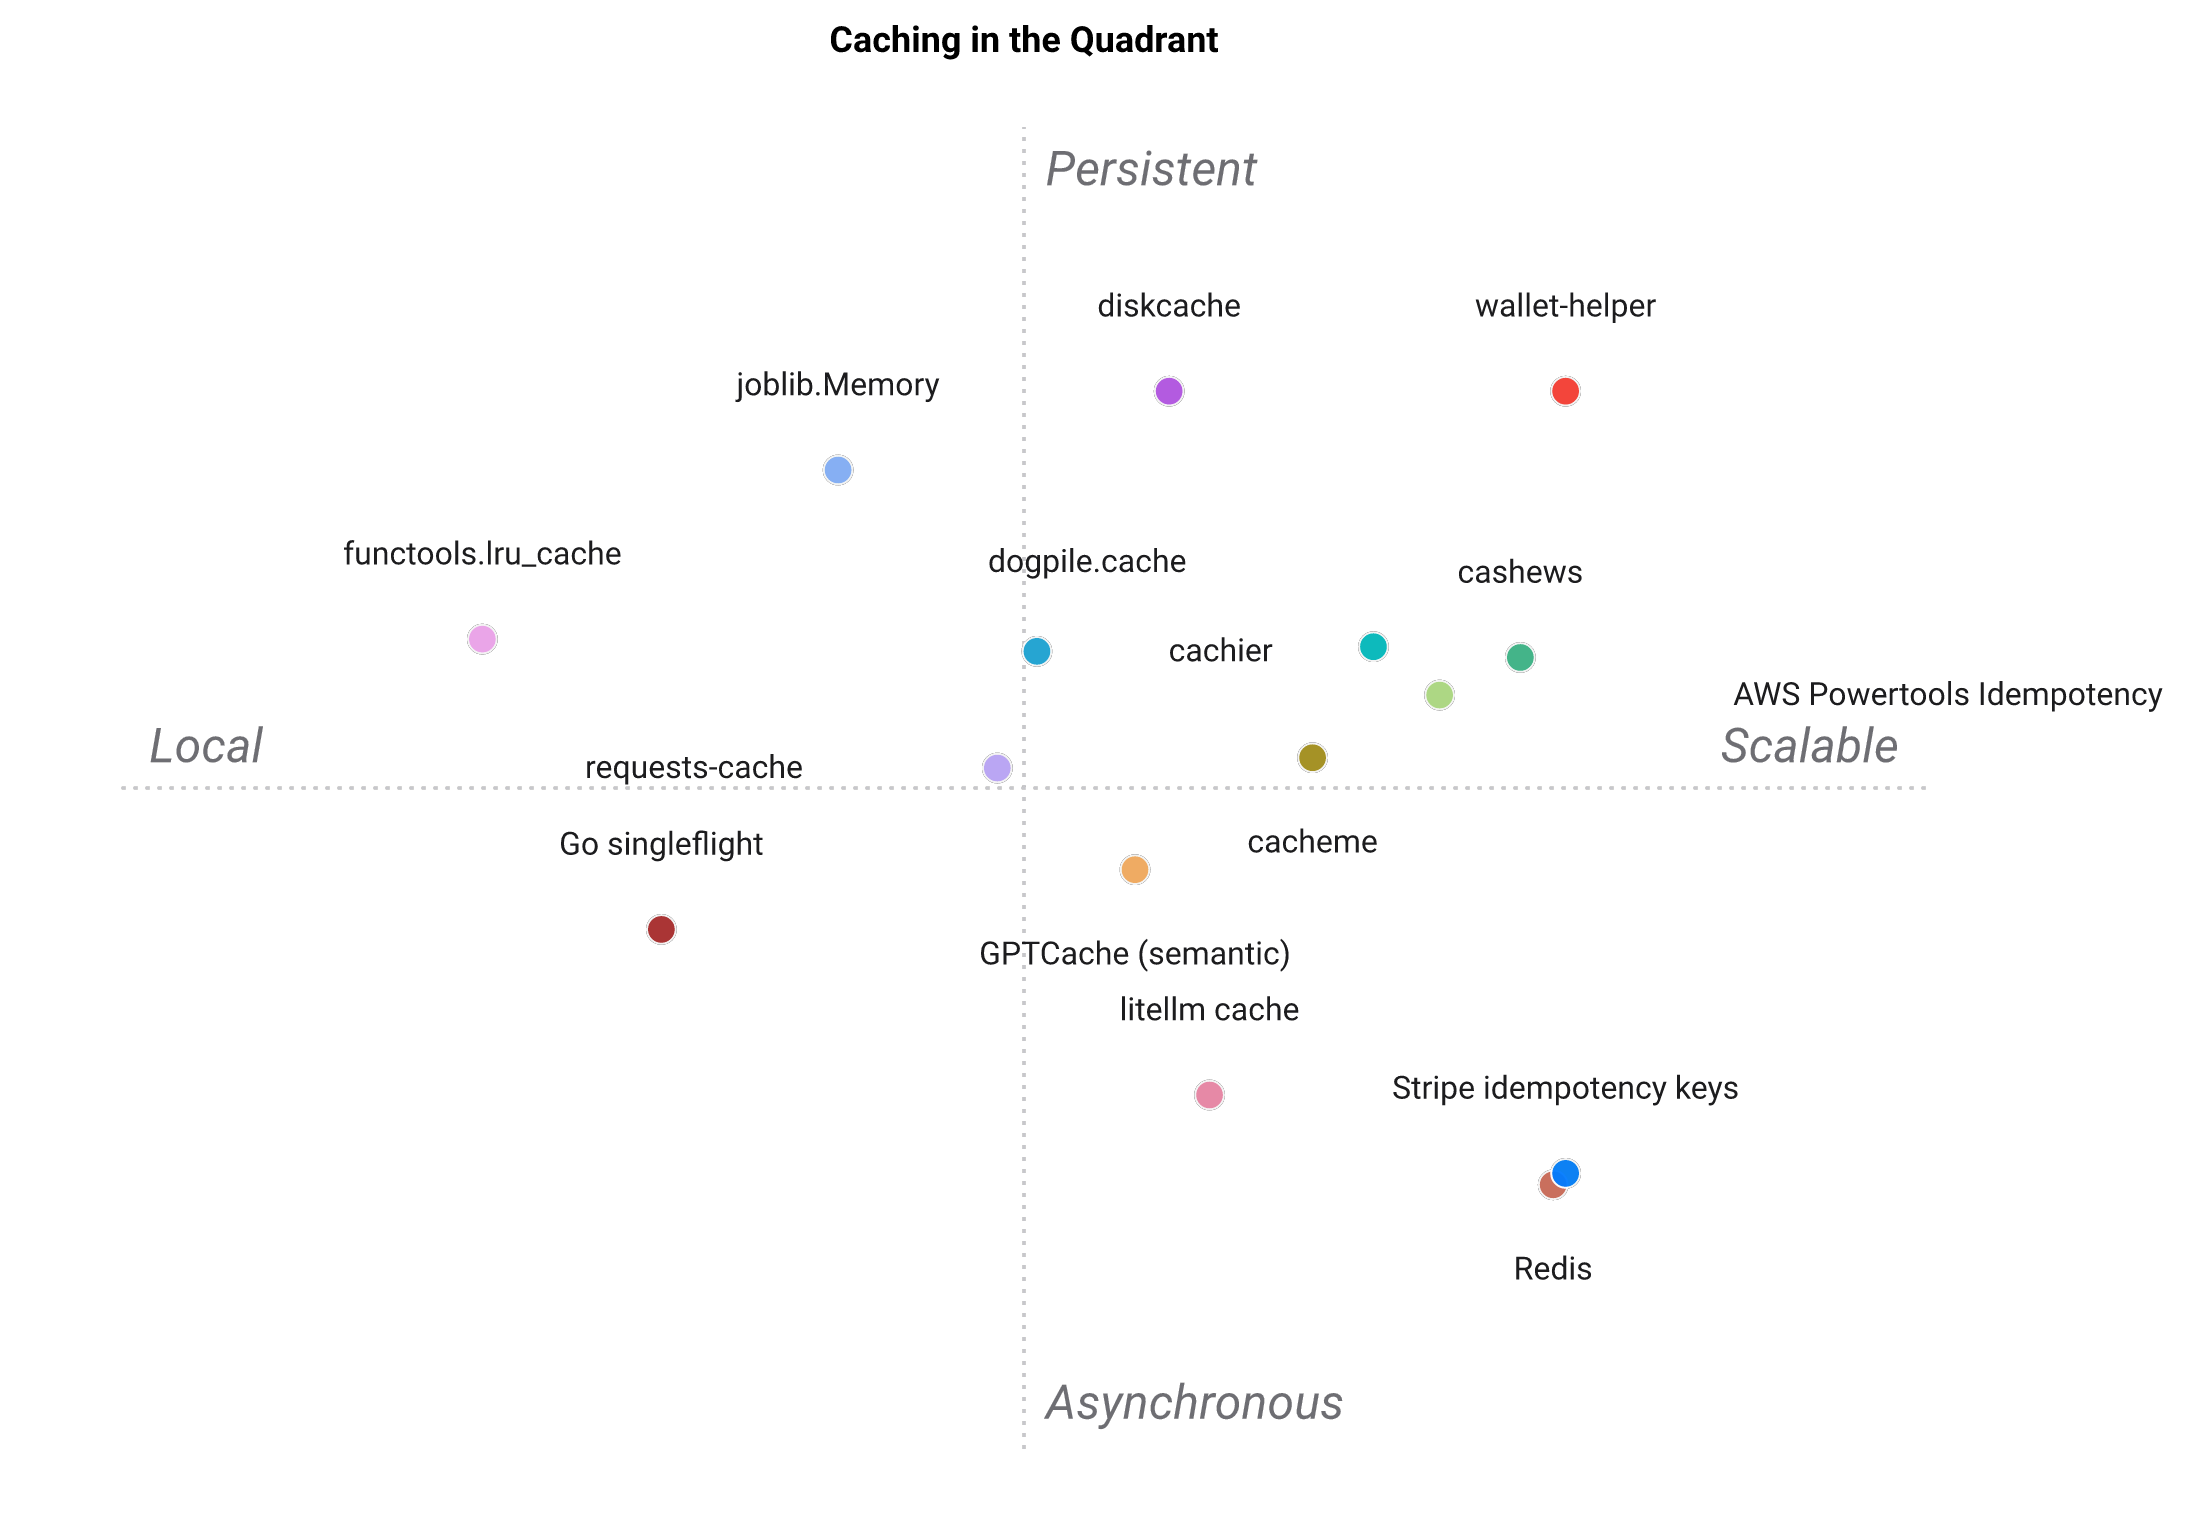

The table this chart was drawn from, first rows:
Caching, Persistent, Content-addresses input, In-process single-flight, Cross-process single-flight, TTL / expiry, Server for many clients, Decorator, Async support, Local (no service)
wallet-helper, 5, 5, 5, 5, 5, 4, 5, 5, 4
functools.lru_cache, 1, 1, 1, 1, 1, 1, 5, 1, 5
joblib.Memory, 5, 3, 1, 1, 1, 1, 4, 1, 3
diskcache, 5, 2, 3, 3, 5, 1, 4, 1, 4
cachier, 4, 1, 1, 3, 4, 1, 4, 1, 3
requests-cache, 5, 1, 1, 1, 5, 1, 2, 1, 3
dogpile.cache, 4, 1, 5, 4, 5, 2, 4, 1, 2
Redis, 4, 1, 1, 3, 5, 5, 1, 4, 1
Go singleflight, 1, 1, 5, 1, 1, 1, 1, 3, 5
AWS Powertools Idempotency, 4, 2, 2, 5, 4, 2, 4, 2, 1
Stripe idempotency keys, 3, 1, 4, 5, 3, 5, 1, 3, 1
litellm cache, 4, 1, 1, 3, 3, 1, 1, 4, 1
cashews, 4, 1, 4, 4, 5, 2, 5, 5, 2
cacheme, 3, 1, 5, 3, 4, 1, 4, 5, 2
GPTCache (semantic), 4, 2, 1, 2, 3, 2, 2, 3, 2
